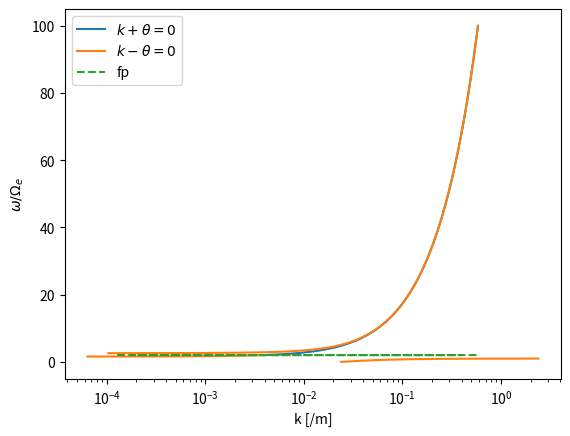
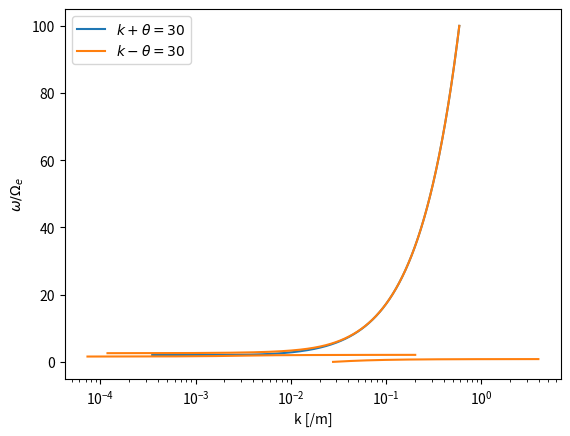
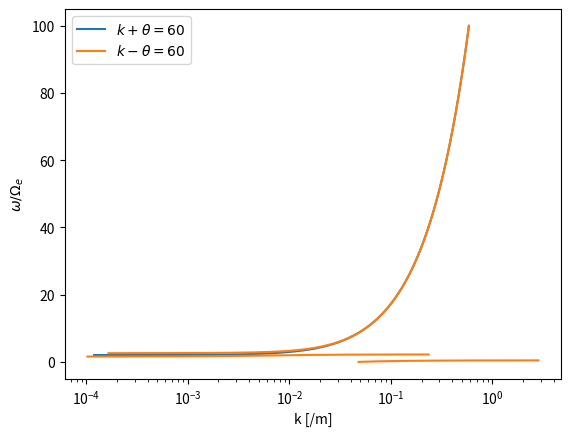
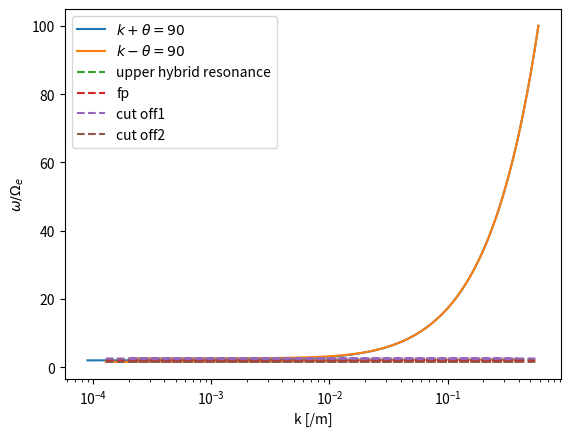

Reproduce these figures in Python, in order.
import numpy as np
import matplotlib.pyplot as plt

n = 1e+11/25.
q = 1.6e-19
eps = 8.9e-12
me = 9.1e-31
mo = 2.7e-26
mp = 1.7e-27
B = 1e-5
c = 3e+8

pi_e = (n*q**2/(eps*me))**0.5
omega_e = -q*B/me


w = np.arange(0, 100*abs(omega_e), 0.01*abs(omega_e)) + 0.1

def dispersion(theta, w):
    Xe = (pi_e/w)**2
    Ye = omega_e/w

    R = 1 - Xe/(1 + Ye)
    L = 1 - Xe/(1 - Ye)

    S = (R + L)*0.5
    D = (R - L)*0.5
    P = 1 - Xe

    A = S*(np.sin(theta))**2 + P*(np.cos(theta))**2
    B = R*L*(np.sin(theta))**2 + P*S*(1+(np.cos(theta))**2)
    C = P*R*L
    F = (B**2 - 4*A*C)**0.5

    n1 = 1 - 2*(A - B + C)/(2*A - B + F)
    n2 = 1 - 2*(A - B + C)/(2*A - B - F)
    for i in range(w.size):
        if n1[i] < 0:
            n1[i] = np.nan
    for i in range(w.size):
        if n2[i] < 0:
            n2[i] = np.nan
    
    return n1,n2

n1_0, n2_0 = dispersion(0, w)
n1_30, n2_30 = dispersion(np.pi/6, w)
n1_60, n2_60 = dispersion(np.pi/3, w)
n1_90, n2_90 = dispersion(np.pi/2, w)

k1_0, k2_0 = w/c*n1_0, w/c*n2_0
k1_30, k2_30 = w/c*n1_30, w/c*n2_30
k1_60, k2_60 = w/c*n1_60, w/c*n2_60
k1_90, k2_90 = w/c*n1_90, w/c*n2_90

plt.figure()
plt.plot(k1_0, w/abs(omega_e), label=r"$k+ \theta=0$")
plt.plot(k2_0, w/abs(omega_e), label=r"$k- \theta=0$")
plt.plot(k2_90, pi_e/abs(omega_e)*np.ones(w.size), linestyle='--',label="fp")
plt.xscale('log')
plt.xlabel('k [/m]')
plt.ylabel(r'$\omega/\Omega_e$')
plt.legend()
plt.show()

plt.figure()
plt.plot(k1_30, w/abs(omega_e), label=r"$k+ \theta=30$")
plt.plot(k2_30, w/abs(omega_e), label=r"$k- \theta=30$")
plt.xscale('log')
plt.xlabel('k [/m]')
plt.ylabel(r'$\omega/\Omega_e$')
plt.legend()
plt.show()

plt.figure()
plt.plot(k1_60, w/abs(omega_e), label=r"$k+ \theta=60$")
plt.plot(k2_60, w/abs(omega_e), label=r"$k- \theta=60$")
plt.xscale('log')
plt.xlabel('k [/m]')
plt.ylabel(r'$\omega/\Omega_e$')
plt.legend()
plt.show()

wL =(omega_e + (omega_e**2 + 4*pi_e**2)**0.5)/2
wR =(-omega_e + (omega_e**2 + 4*pi_e**2)**0.5)/2
w_uh = (pi_e**2 + omega_e**2)**0.5
plt.figure()
plt.plot(k1_90, w/abs(omega_e), label=r"$k+ \theta =90$")
plt.plot(k2_90, w/abs(omega_e), label=r"$k- \theta =90$")
plt.plot(k2_90, w_uh/abs(omega_e)*np.ones(w.size), linestyle='--',label="upper hybrid resonance")
plt.plot(k2_90, pi_e/abs(omega_e)*np.ones(w.size), linestyle='--',label="fp")
plt.plot(k2_90, wR/abs(omega_e)*np.ones(w.size), linestyle='--',label="cut off1")
plt.plot(k2_90, wL/abs(omega_e)*np.ones(w.size), linestyle='--',label="cut off2")
plt.xscale('log')
plt.xlabel('k [/m]')
plt.ylabel(r'$\omega/\Omega_e$')
plt.legend()
plt.show()